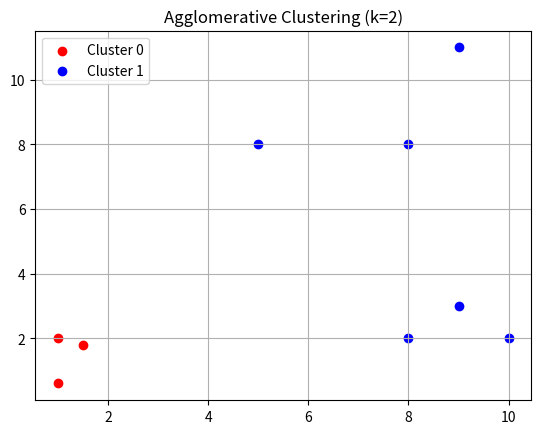

The script that saved this image:
import numpy as np
import matplotlib.pyplot as plt

# Sample points
points = np.array([
    [1, 2], [1.5, 1.8], [5, 8],
    [8, 8], [1, 0.6], [9, 11],
    [8, 2], [10, 2], [9, 3]
])

# Euclidean distance
def euclidean(a, b):
    return np.sqrt(np.sum((a - b) ** 2))

# Average linkage distance between clusters
def average_linkage(c1, c2):
    return np.min([euclidean(p1, p2) for p1 in c1 for p2 in c2])

def average_linkage1(c1, c2):
    total_dist = 0
    count = 0
    for p1 in c1:
        for p2 in c2:
            total_dist += euclidean(p1, p2)
            count += 1
    return total_dist / count if count > 0 else float('inf')

# Start with each point as its own cluster
clusters = [[p] for p in points]
target_k = 2

# Merge clusters until only `target_k` clusters remain
while len(clusters) > target_k:
    min_distance = float('inf')  # start with the largest possible number
    closest_pair = (0, 1)        # just a placeholder

    # Go through every pair of clusters
    for i in range(len(clusters)):
        for j in range(i + 1, len(clusters)):  # don't repeat pairs
            # Get the two clusters
            cluster1 = clusters[i]
            cluster2 = clusters[j]
            
            # Calculate how far apart they are (average linkage)
            dist = average_linkage(cluster1, cluster2)
            
            # If this pair is closer than our current best, update
            if dist < min_distance:
                min_distance = dist
                closest_pair = (i, j)

    # After the loop, we now know the best pair to merge:
    i, j = closest_pair

    clusters.append(clusters[i] + clusters[j])
    clusters = [c for k, c in enumerate(clusters) if k not in (i, j)]

# Plot results
colors = ['r', 'b', 'g', 'c', 'm']

for i in range(len(clusters)):
    x = [p[0] for p in clusters[i]]
    y = [p[1] for p in clusters[i]]
    plt.scatter(x, y, color=colors[i], label=f'Cluster {i}')

plt.title("Agglomerative Clustering (k=2)")
plt.legend()
plt.grid(True)
plt.show()
